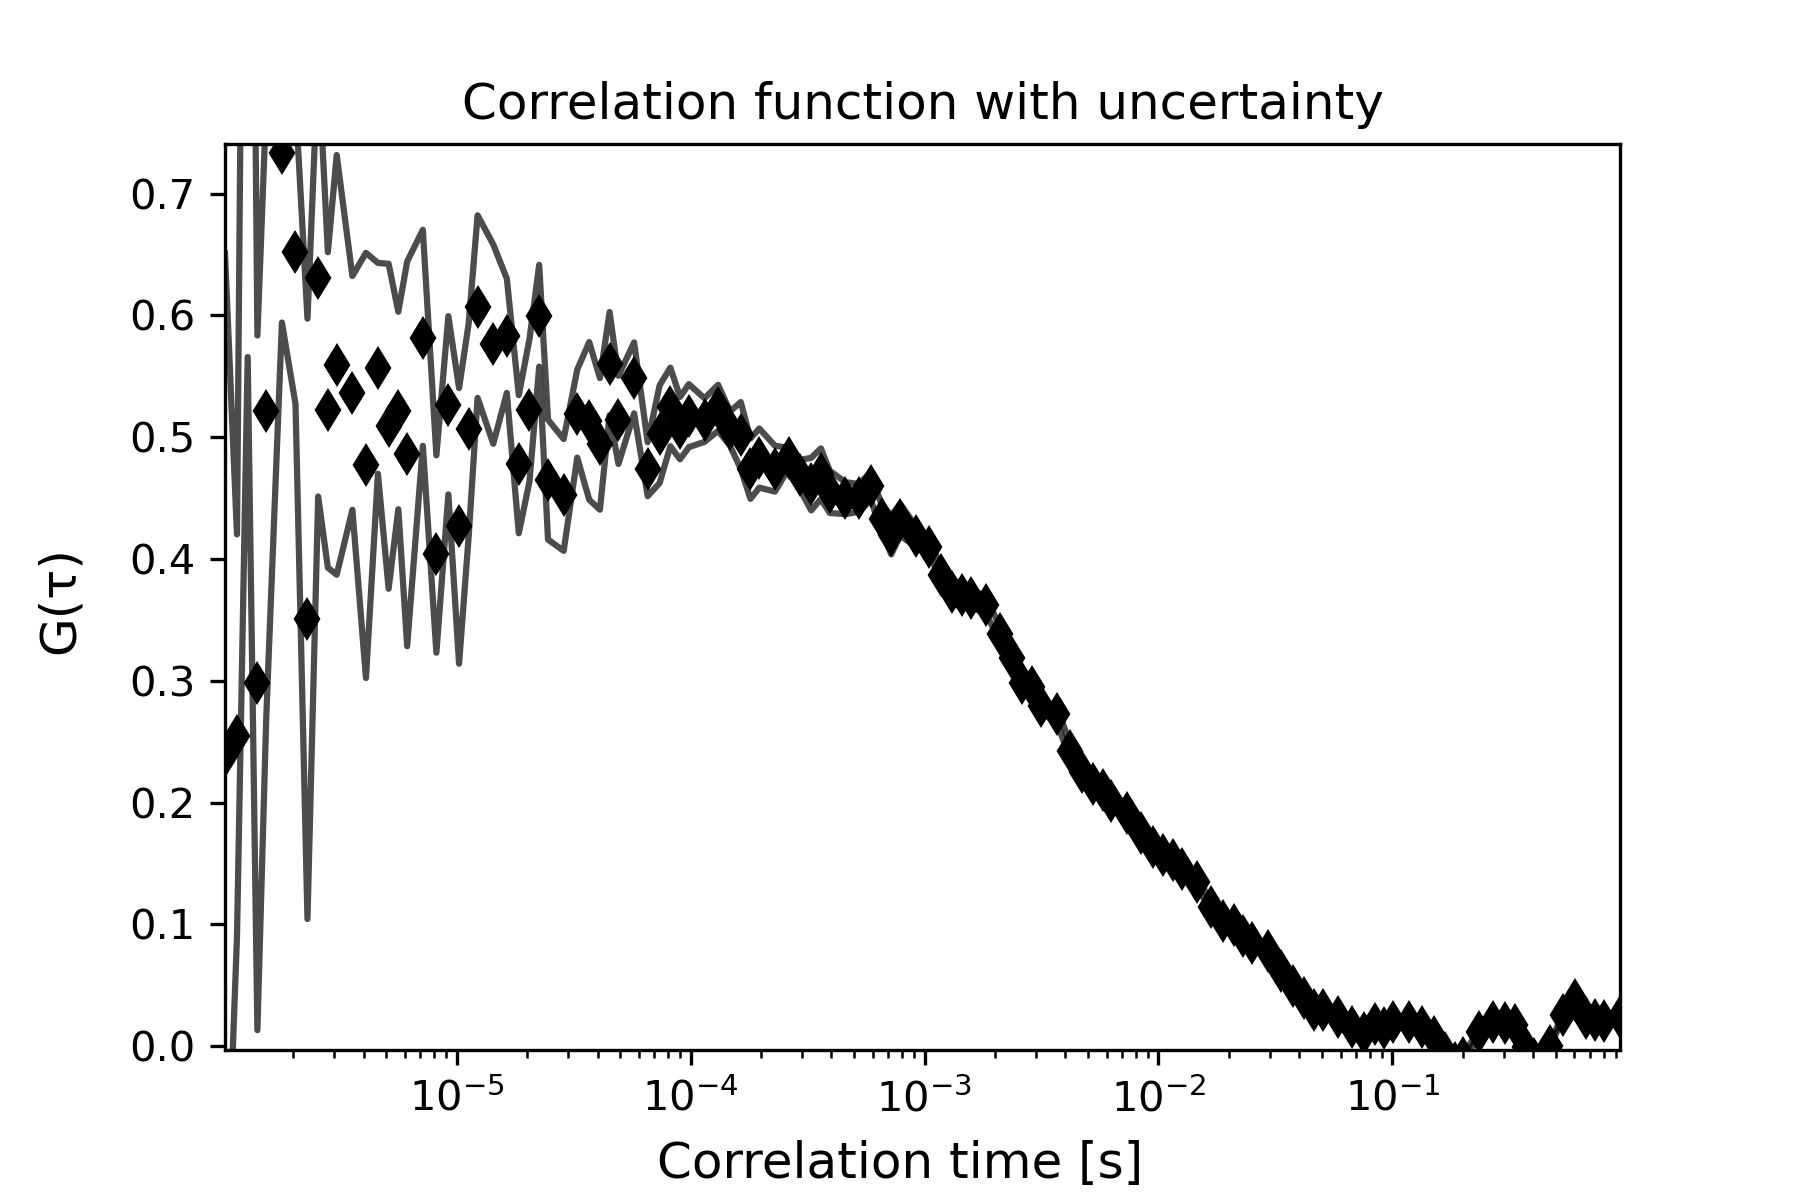

Source data for this figure (header and first rows):
1.0225245405889742e-06, 0.23800375381036498, 5678.633889578479, 0.41286955922578655
1.150527612662704e-06, 0.255, 5679, 0.1653
1.2785306847364338e-06, 1.018, 0.0, 0.4516
1.4065337568101634e-06, 0.2984, 0.0, 0.2852
1.5345368288838931e-06, 0.5217, 0.0, 0.2519
1.790542973031353e-06, 0.7338, 0.0, 0.1396
2.0465491171788125e-06, 0.6521, 0.0, 0.1247
2.3025552613262724e-06, 0.3509, 0.0, 0.2465
2.558561405473731e-06, 0.6307, 0.0, 0.1793
2.8145675496211907e-06, 0.5224, 0.0, 0.1295
3.0705736937686507e-06, 0.5595, 0.0, 0.1723
3.58258598206357e-06, 0.5364, 0.0, 0.09596
4.0945982703584885e-06, 0.4769, 0.0, 0.1745
4.606610558653408e-06, 0.5566, 0.0, 0.08655
5.118622846948327e-06, 0.509, 0.0, 0.1334
5.630635135243246e-06, 0.522, 0.0, 0.08106
6.142647423538165e-06, 0.4864, 0.0, 0.1579
7.166672000128004e-06, 0.5816, 0.0, 0.08869
8.19069657671784e-06, 0.4041, 0.0, 0.08101
9.214721153307679e-06, 0.5263, 0.0, 0.07318
1.0238745729897517e-05, 0.4272, 0.0, 0.1131
1.1262770306487355e-05, 0.5067, 0.0, 0.08716
1.2286794883077195e-05, 0.6073, 0.0, 0.07494
1.433484403625687e-05, 0.5765, 0.0, 0.08183
1.6382893189436546e-05, 0.5833, 0.0, 0.0469
1.8430942342616223e-05, 0.4779, 0.0, 0.05671
2.04789914957959e-05, 0.5222, 0.0, 0.05843
2.252704064897558e-05, 0.5998, 0.0, 0.0418
2.4575089802155252e-05, 0.4652, 0.0, 0.0492
2.8671188108514602e-05, 0.4526, 0.0, 0.04589
3.276728641487396e-05, 0.5194, 0.0, 0.03614
3.686338472123331e-05, 0.5134, 0.0, 0.0647
4.095948302759267e-05, 0.4946, 0.0, 0.05404
4.505558133395202e-05, 0.5605, 0.0, 0.04237
4.9151679640311366e-05, 0.5143, 0.0, 0.03618
5.734387625303008e-05, 0.5488, 0.0, 0.02911
6.553607286574878e-05, 0.4738, 0.0, 0.02215
7.372826947846749e-05, 0.5026, 0.0, 0.0401
8.19204660911862e-05, 0.5249, 0.0, 0.03225
9.01126627039049e-05, 0.5075, 0.0, 0.0256
9.83048593166236e-05, 0.5177, 0.0, 0.02586
0.0001147, 0.5141, 0.0, 0.01789
0.0001311, 0.5242, 0.0, 0.01891
0.0001475, 0.5071, 0.0, 0.01415
0.0001638, 0.5015, 0.0, 0.02746
0.0001802, 0.4742, 0.0, 0.02476
0.0001966, 0.4829, 0.0, 0.02428
0.0002294, 0.4742, 0.0, 0.0188
0.0002621, 0.4827, 0.0, 0.008683
0.0002949, 0.4689, 0.0, 0.01255
0.0003277, 0.4615, 0.0, 0.02158
0.0003605, 0.4701, 0.0, 0.0208
0.0003932, 0.4552, 0.0, 0.01735
0.0004588, 0.45, 0.0, 0.01313
0.0005243, 0.4502, 0.0, 0.01144
0.0005898, 0.46, 0.0, 0.01145
0.0006554, 0.4333, 0.0, 0.01104
0.0007209, 0.4198, 0.0, 0.01589
0.0007864, 0.4323, 0.0, 0.01305
0.0009175, 0.4186, 0.0, 0.008412
0.001049, 0.4102, 0.0, 0.005369
... 59 more rows
